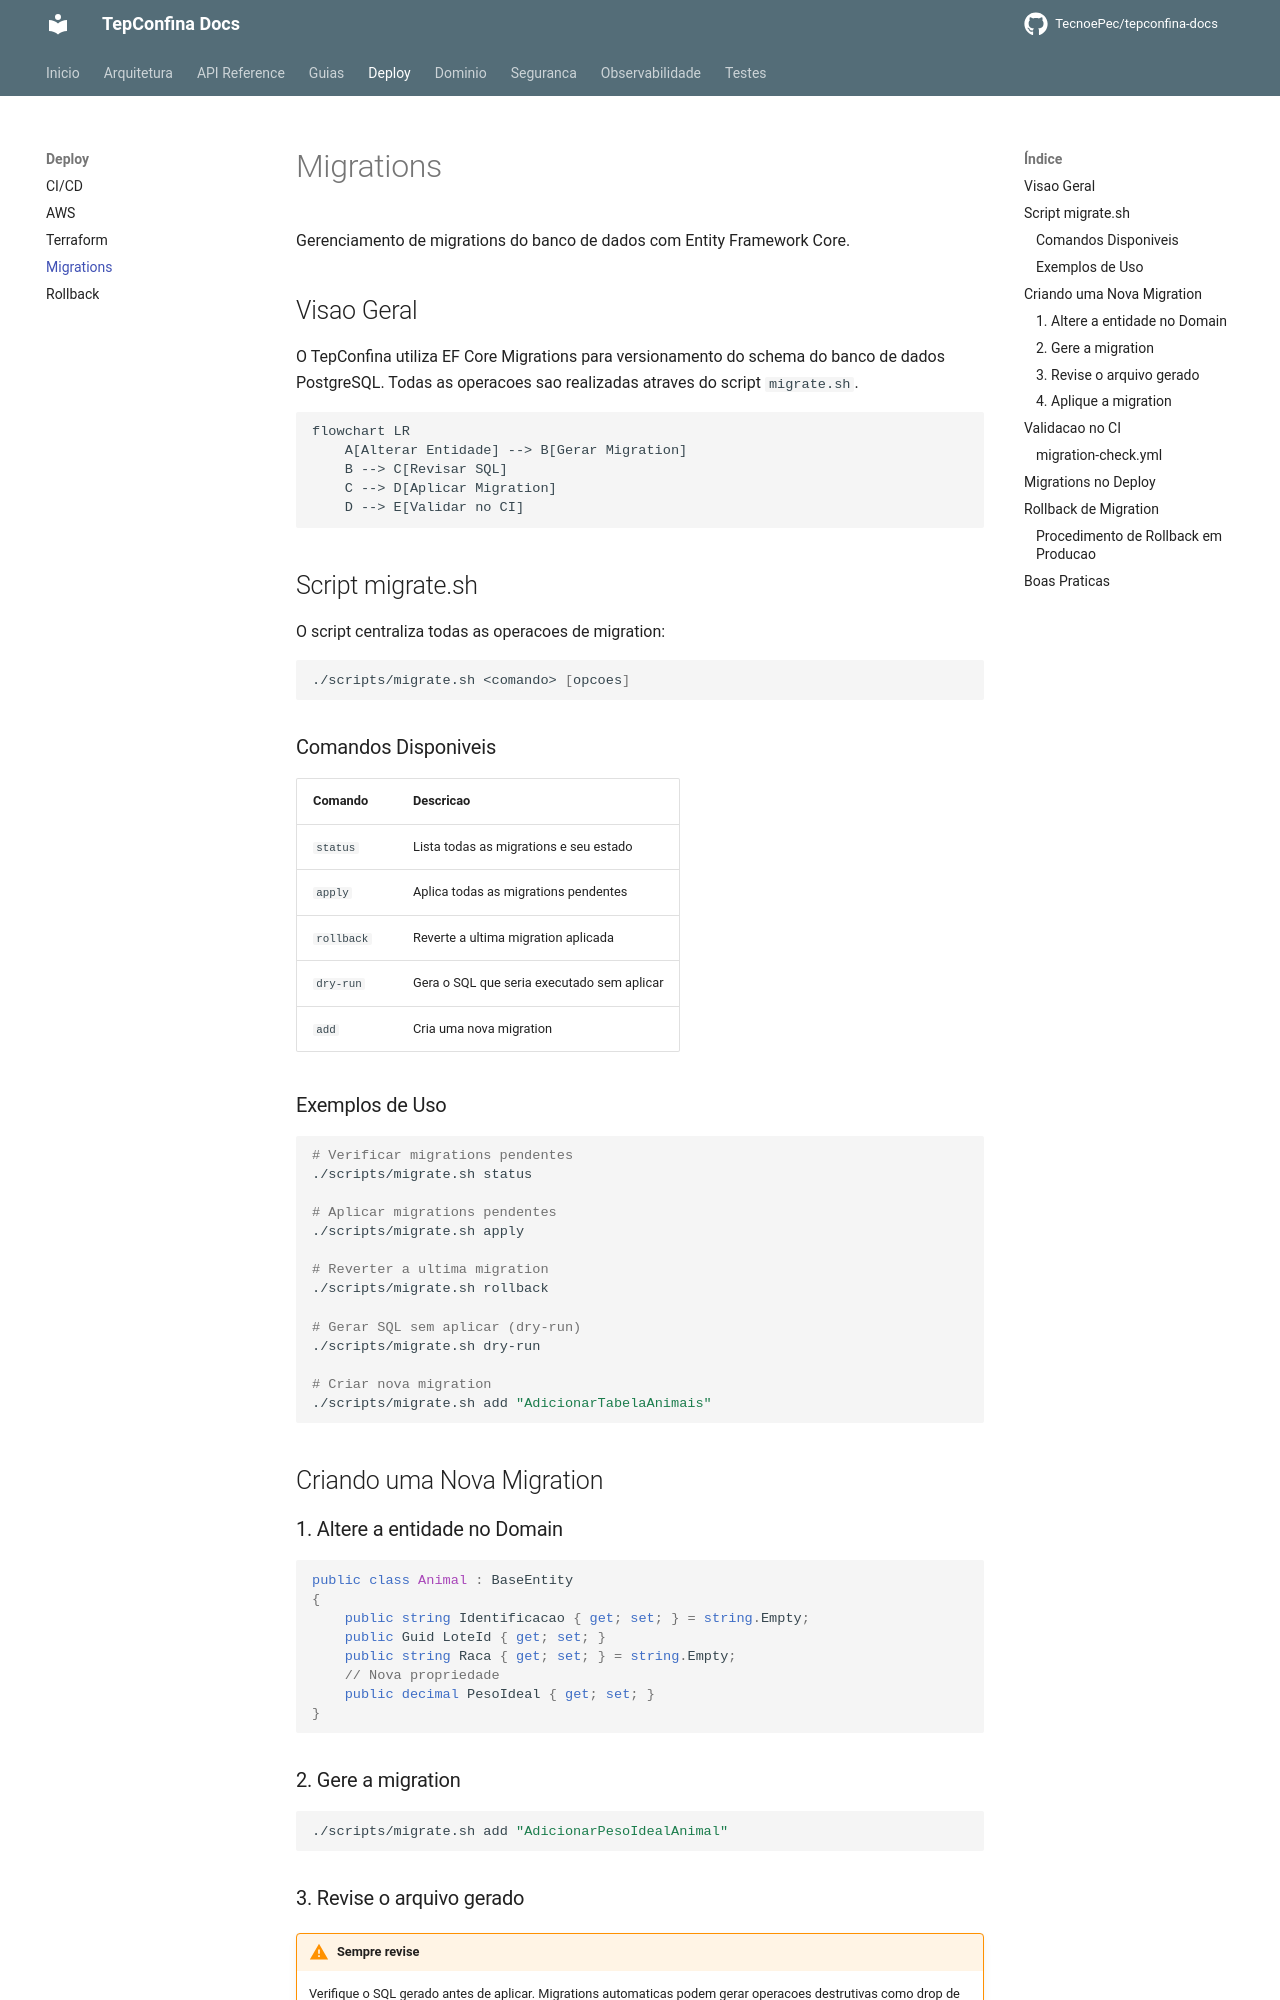

repository: TecnoePec/tepconfina-docs · page: deploy/migrations/index.html · generator: mkdocs

# Migrations

Gerenciamento de migrations do banco de dados com Entity Framework Core.

## Visao Geral

O TepConfina utiliza EF Core Migrations para versionamento do schema do banco de dados PostgreSQL. Todas as operacoes sao realizadas atraves do script `migrate.sh`.

```mermaid
flowchart LR
    A[Alterar Entidade] --> B[Gerar Migration]
    B --> C[Revisar SQL]
    C --> D[Aplicar Migration]
    D --> E[Validar no CI]
```

## Script migrate.sh

O script centraliza todas as operacoes de migration:

```bash
./scripts/migrate.sh <comando> [opcoes]
```

### Comandos Disponiveis

| Comando    | Descricao                                          |
|------------|-----------------------------------------------------|
| `status`   | Lista todas as migrations e seu estado              |
| `apply`    | Aplica todas as migrations pendentes                |
| `rollback` | Reverte a ultima migration aplicada                 |
| `dry-run`  | Gera o SQL que seria executado sem aplicar          |
| `add`      | Cria uma nova migration                             |

### Exemplos de Uso

```bash
# Verificar migrations pendentes
./scripts/migrate.sh status

# Aplicar migrations pendentes
./scripts/migrate.sh apply

# Reverter a ultima migration
./scripts/migrate.sh rollback

# Gerar SQL sem aplicar (dry-run)
./scripts/migrate.sh dry-run

# Criar nova migration
./scripts/migrate.sh add "AdicionarTabelaAnimais"
```

## Criando uma Nova Migration

### 1. Altere a entidade no Domain

```csharp
public class Animal : BaseEntity
{
    public string Identificacao { get; set; } = string.Empty;
    public Guid LoteId { get; set; }
    public string Raca { get; set; } = string.Empty;
    // Nova propriedade
    public decimal PesoIdeal { get; set; }
}
```

### 2. Gere a migration

```bash
./scripts/migrate.sh add "AdicionarPesoIdealAnimal"
```
